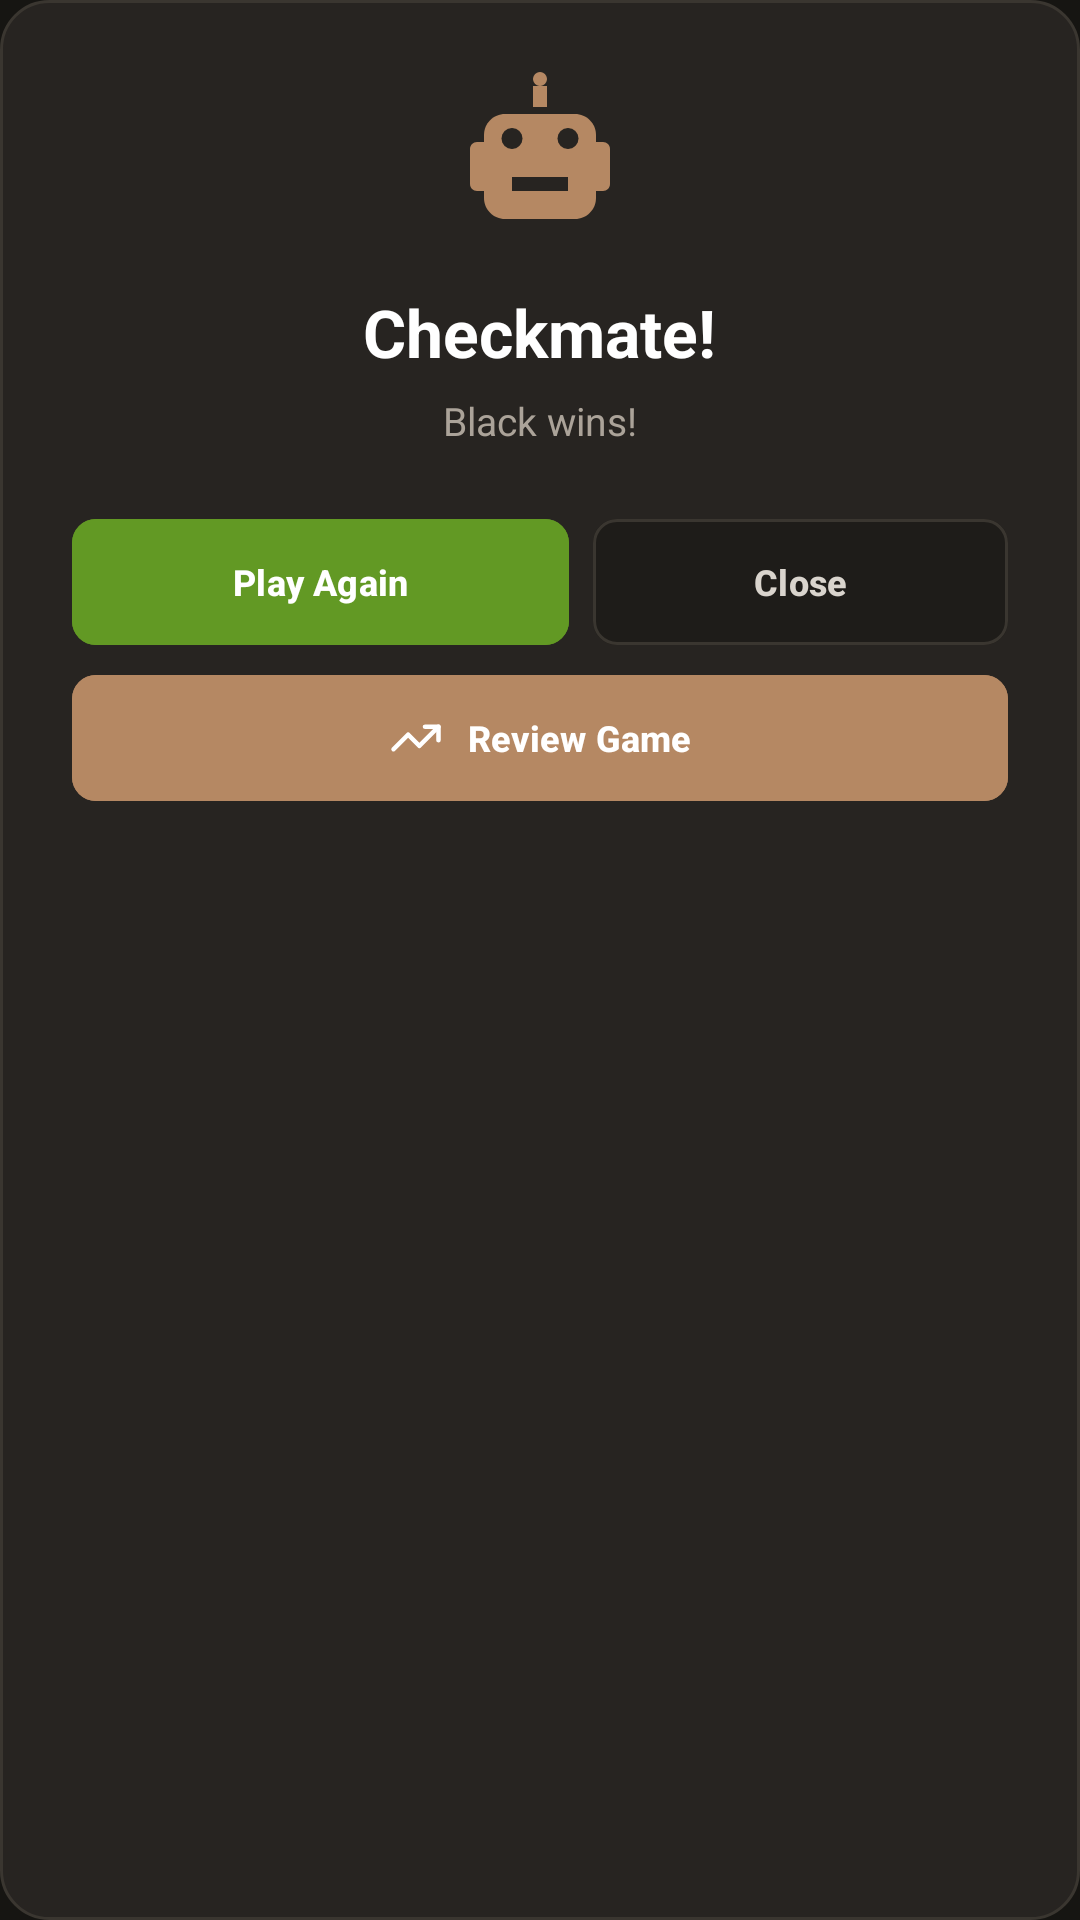

Layout XML and referenced resources for this Android screen:
<!-- AndroidManifest.xml: application theme Theme.Chessomania -->
<!-- res/layout/dialog_game_over.xml -->
<?xml version="1.0" encoding="utf-8"?>
<LinearLayout xmlns:android="http://schemas.android.com/apk/res/android"
    xmlns:app="http://schemas.android.com/apk/res-auto"
    android:layout_width="290dp"
    android:layout_height="wrap_content"
    android:orientation="vertical"
    android:gravity="center_horizontal"
    android:background="@drawable/game_over_dialog_bg"
    android:padding="24dp">

    <ImageView
        android:id="@+id/dialog_icon"
        android:layout_width="56dp"
        android:layout_height="56dp"
        android:layout_marginBottom="16dp"
        android:src="@drawable/ic_robot"
        android:contentDescription="Dialog Icon" />

    <TextView
        android:id="@+id/dialog_title"
        android:layout_width="wrap_content"
        android:layout_height="wrap_content"
        android:text="Checkmate!"
        android:textColor="@color/white"
        android:textSize="22sp"
        android:textStyle="bold"
        android:layout_marginBottom="6dp" />

    <TextView
        android:id="@+id/dialog_subtitle"
        android:layout_width="wrap_content"
        android:layout_height="wrap_content"
        android:text="Black wins!"
        android:textColor="@color/text_secondary"
        android:textSize="13sp"
        android:layout_marginBottom="24dp" />

    <LinearLayout
        android:layout_width="match_parent"
        android:layout_height="wrap_content"
        android:orientation="horizontal"
        android:gravity="center"
        android:layout_marginBottom="10dp">

        <Button
            android:id="@+id/btn_positive"
            android:layout_width="0dp"
            android:layout_weight="1.2"
            android:layout_height="42dp"
            android:layout_marginEnd="8dp"
            android:text="Play Again"
            android:textSize="12sp"
            android:textStyle="bold"
            android:textColor="@color/white"
            android:backgroundTint="@color/green"
            android:insetTop="0dp"
            android:insetBottom="0dp"
            app:cornerRadius="8dp" />

        <Button
            android:id="@+id/btn_negative"
            android:layout_width="0dp"
            android:layout_weight="1"
            android:layout_height="42dp"
            android:text="Close"
            android:textSize="12sp"
            android:textStyle="bold"
            android:textColor="@color/text_primary"
            android:backgroundTint="@color/panel"
            android:insetTop="0dp"
            android:insetBottom="0dp"
            app:cornerRadius="8dp"
            app:strokeColor="@color/border"
            app:strokeWidth="1dp"
            style="@style/Widget.Material3.Button.OutlinedButton" />
    </LinearLayout>

    <Button
        android:id="@+id/btn_review"
        android:layout_width="match_parent"
        android:layout_height="42dp"
        android:text="Review Game"
        android:textSize="12sp"
        android:textStyle="bold"
        android:textColor="@color/white"
        android:backgroundTint="@color/accent"
        android:insetTop="0dp"
        android:insetBottom="0dp"
        app:cornerRadius="8dp"
        app:icon="@drawable/ic_trending_up"
        app:iconGravity="textStart"
        app:iconPadding="8dp"
        app:iconTint="@color/white" />
</LinearLayout>
<!-- resources referenced by this layout -->
<resources>
  <color name="accent">#b58863</color>
  <color name="border">#3a3630</color>
  <color name="green">#629924</color>
  <color name="panel">#1e1c19</color>
  <color name="text_primary">#d9d4cd</color>
  <color name="text_secondary">#aba399</color>
  <color name="white">#FFFFFF</color>
  <!-- drawable game_over_dialog_bg (drawable) -->
  <?xml version="1.0" encoding="utf-8"?>
  <shape xmlns:android="http://schemas.android.com/apk/res/android"
      android:shape="rectangle">
      <solid android:color="@color/panel2" />
      <corners android:radius="16dp" />
      <stroke android:width="1dp" android:color="@color/border" />
  </shape>
  <!-- drawable ic_robot (drawable) -->
  <vector xmlns:android="http://schemas.android.com/apk/res/android"
      android:width="48dp"
      android:height="48dp"
      android:viewportWidth="24"
      android:viewportHeight="24">
    
    <path
        android:fillColor="@color/accent"
        android:pathData="M11,2 L13,2 L13,5 L11,5 Z" />
    <path
        android:fillColor="@color/accent"
        android:pathData="M12,2A1,1 0,1 1,12,0A1,1 0,1 1,12,2" />
    
    <path
        android:fillColor="@color/accent"
        android:pathData="M4,9 C4,7.34 5.34,6 7,6 L17,6 C18.66,6 20,7.34 20,9 L20,18 C20,19.66 18.66,21 17,21 L7,21 C5.34,21 4,19.66 4,18 Z" />
    
    <path
        android:fillColor="@color/accent"
        android:pathData="M2,11 C2,10.45 2.45,10 3,10 L4,10 L4,17 L3,17 C2.45,17 2,16.55 2,16 Z" />
    <path
        android:fillColor="@color/accent"
        android:pathData="M20,10 L21,10 C21.55,10 22,10.45 22,11 L22,16 C22,16.55 21.55,17 21,17 L20,17 Z" />
    
    <path
        android:fillColor="@color/panel2"
        android:pathData="M8,11 A1.5,1.5 0,1 1,8,8 A1.5,1.5 0,1 1,8,11" />
    <path
        android:fillColor="@color/panel2"
        android:pathData="M16,11 A1.5,1.5 0,1 1,16,8 A1.5,1.5 0,1 1,16,11" />
    
    <path
        android:fillColor="@color/panel2"
        android:pathData="M8,15 L16,15 L16,17 L8,17 Z" />
  </vector>
  <!-- drawable ic_trending_up (drawable) -->
  <vector xmlns:android="http://schemas.android.com/apk/res/android"
      android:width="24dp"
      android:height="24dp"
      android:viewportWidth="24"
      android:viewportHeight="24">
    <path
        android:strokeColor="#FFFFFF"
        android:strokeWidth="2"
        android:strokeLineCap="round"
        android:strokeLineJoin="round"
        android:pathData="M22,7 L13.5,15.5 L8.5,10.5 L2,17"/>
    <path
        android:strokeColor="#FFFFFF"
        android:strokeWidth="2"
        android:strokeLineCap="round"
        android:strokeLineJoin="round"
        android:pathData="M16,7 L22,7 L22,13"/>
  </vector>
  <style name="Theme.Chessomania" parent="Theme.Material3.Dark.NoActionBar">
          <item name="colorPrimary">@color/accent</item>
          <item name="colorPrimaryVariant">@color/accent2</item>
          <item name="colorOnPrimary">@color/white</item>
          <item name="colorSecondary">@color/accent</item>
          <item name="colorSecondaryVariant">@color/accent2</item>
          <item name="colorSurface">@color/panel</item>
          <item name="colorOnSurface">@color/text_primary</item>
          <item name="android:colorBackground">@color/bg_dark</item>
          <item name="android:windowBackground">@color/bg_dark</item>
          <item name="android:statusBarColor">@color/bg_dark</item>
          <item name="android:navigationBarColor">@color/panel</item>
          <item name="android:windowLightStatusBar">false</item>
          <item name="android:windowLightNavigationBar">false</item>
      </style>
  <color name="panel2">#272421</color>
  <color name="accent2">#a07040</color>
  <color name="bg_dark">#161512</color>
</resources>
